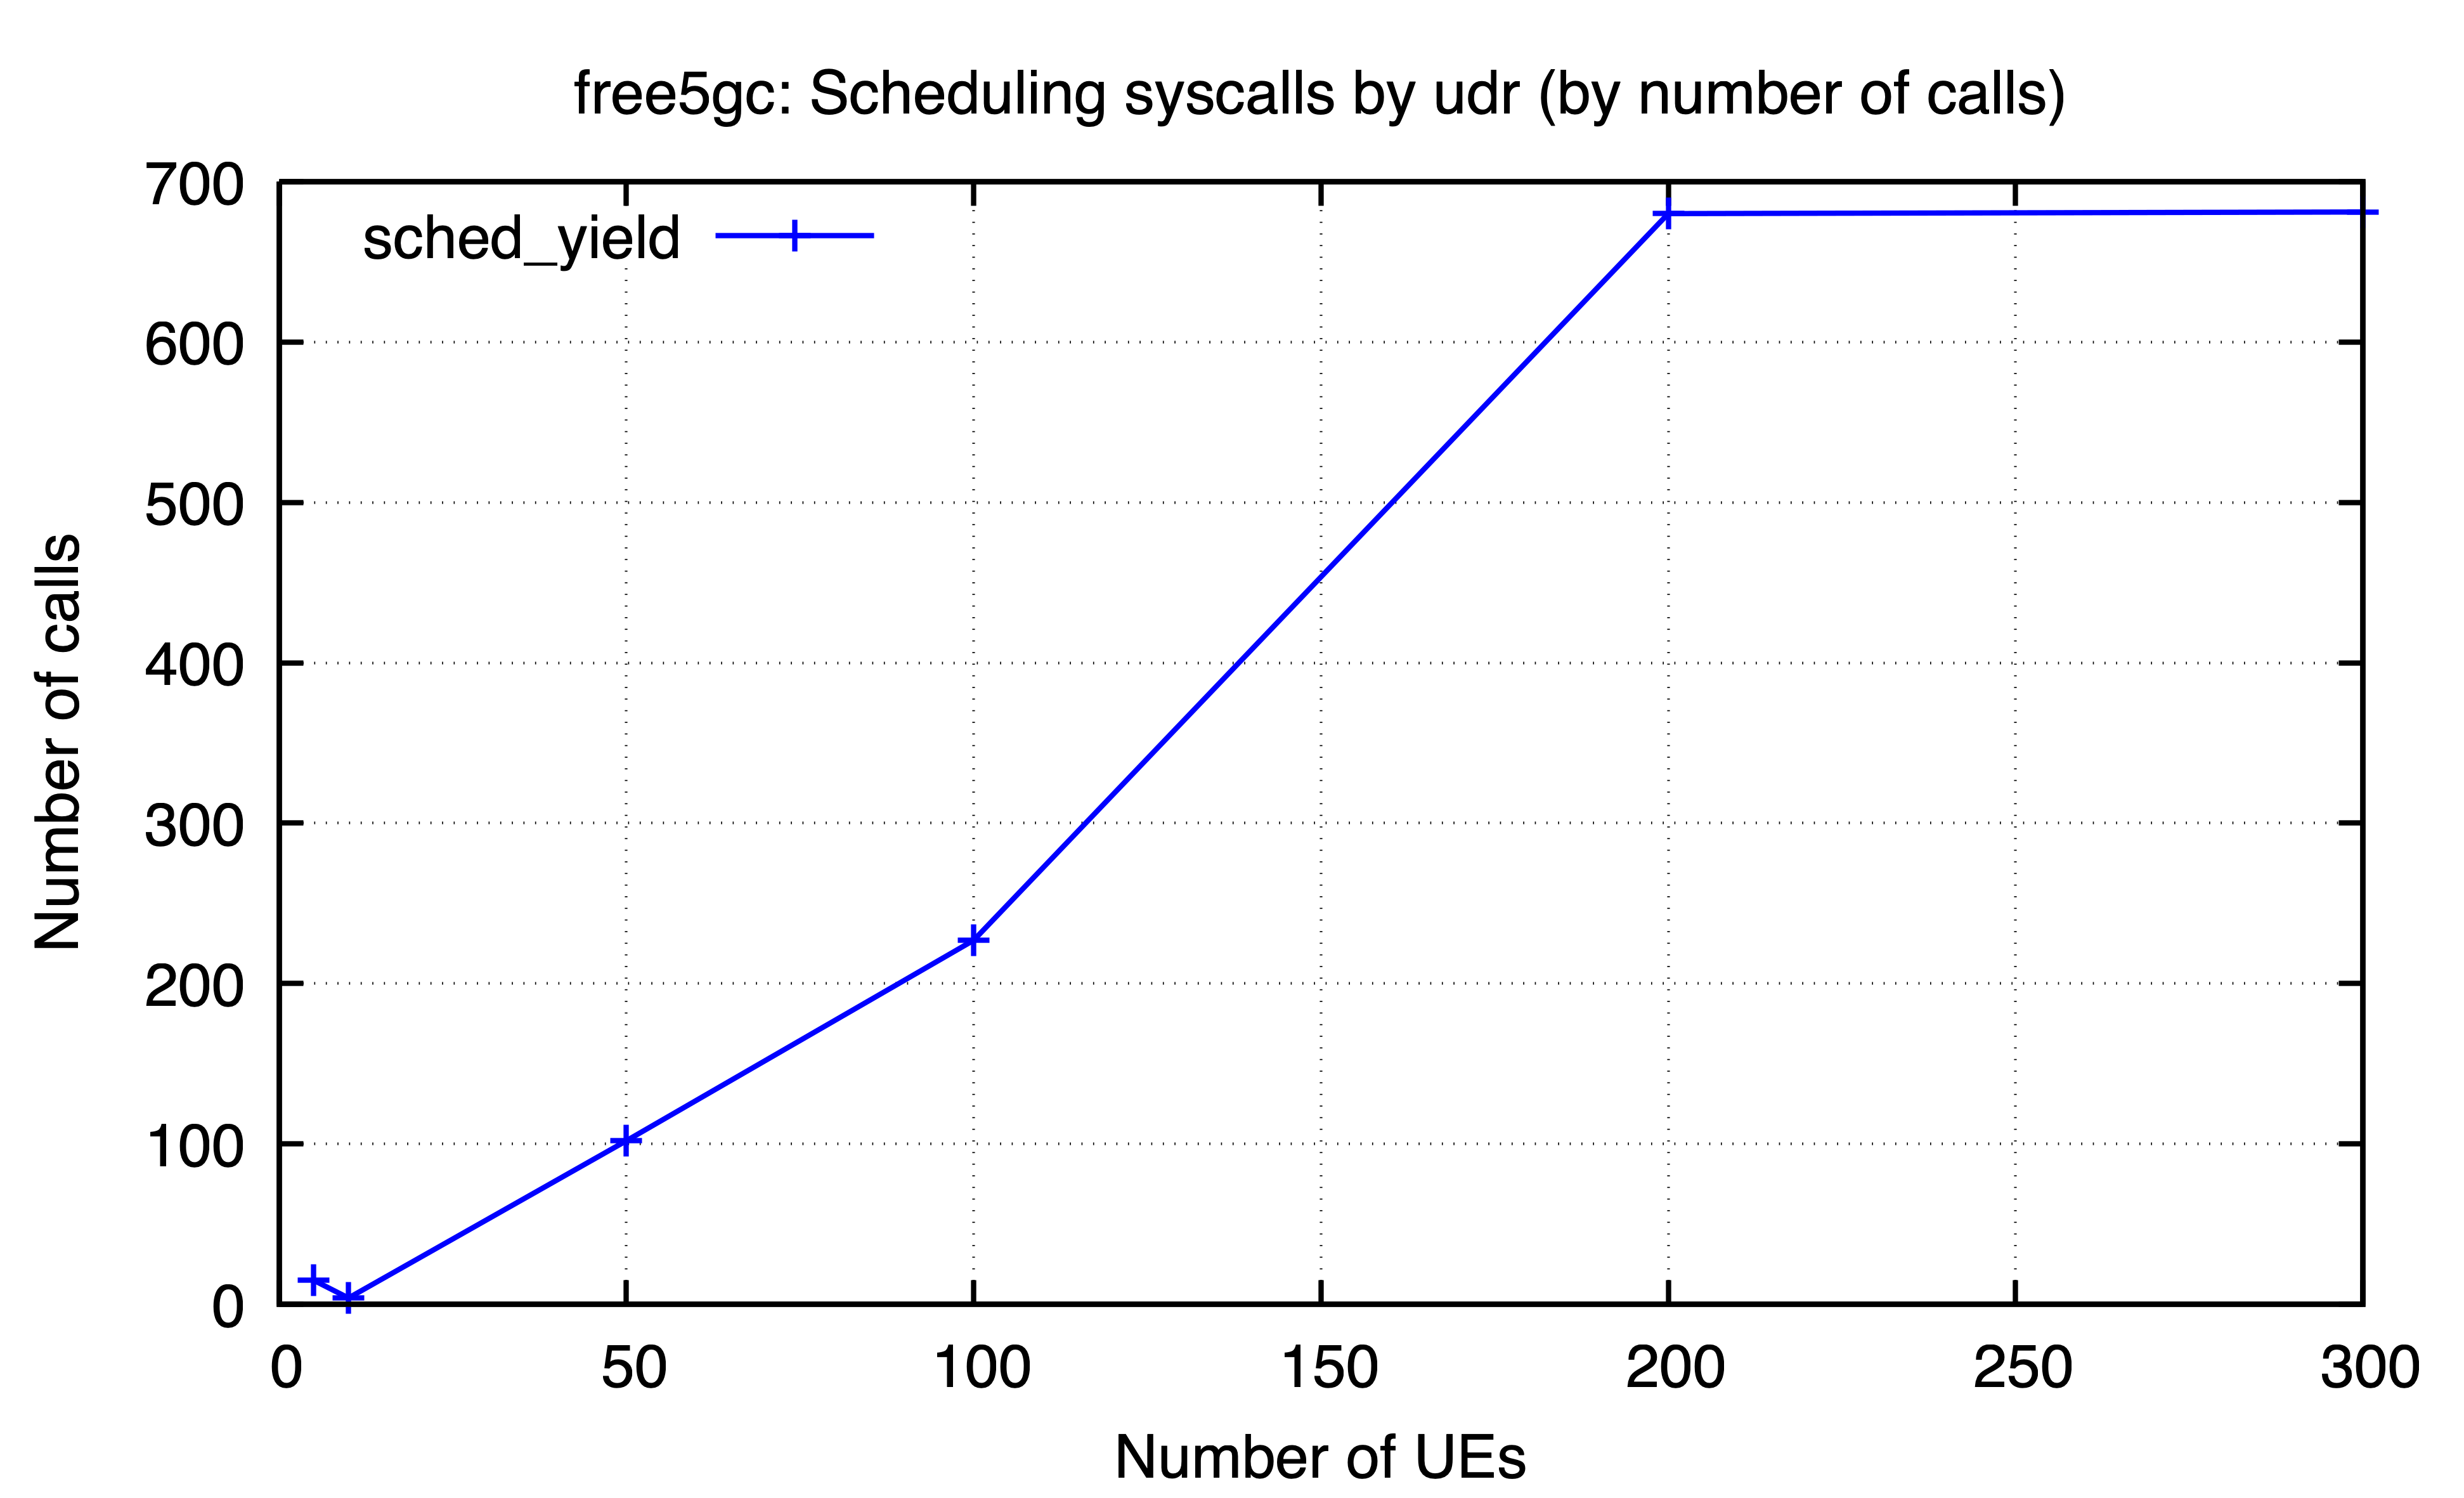

The data file committed next to this chart (first rows):
ues, sched_yield
5, 15
10, 4
50, 102
100, 227
200, 680
300, 681
